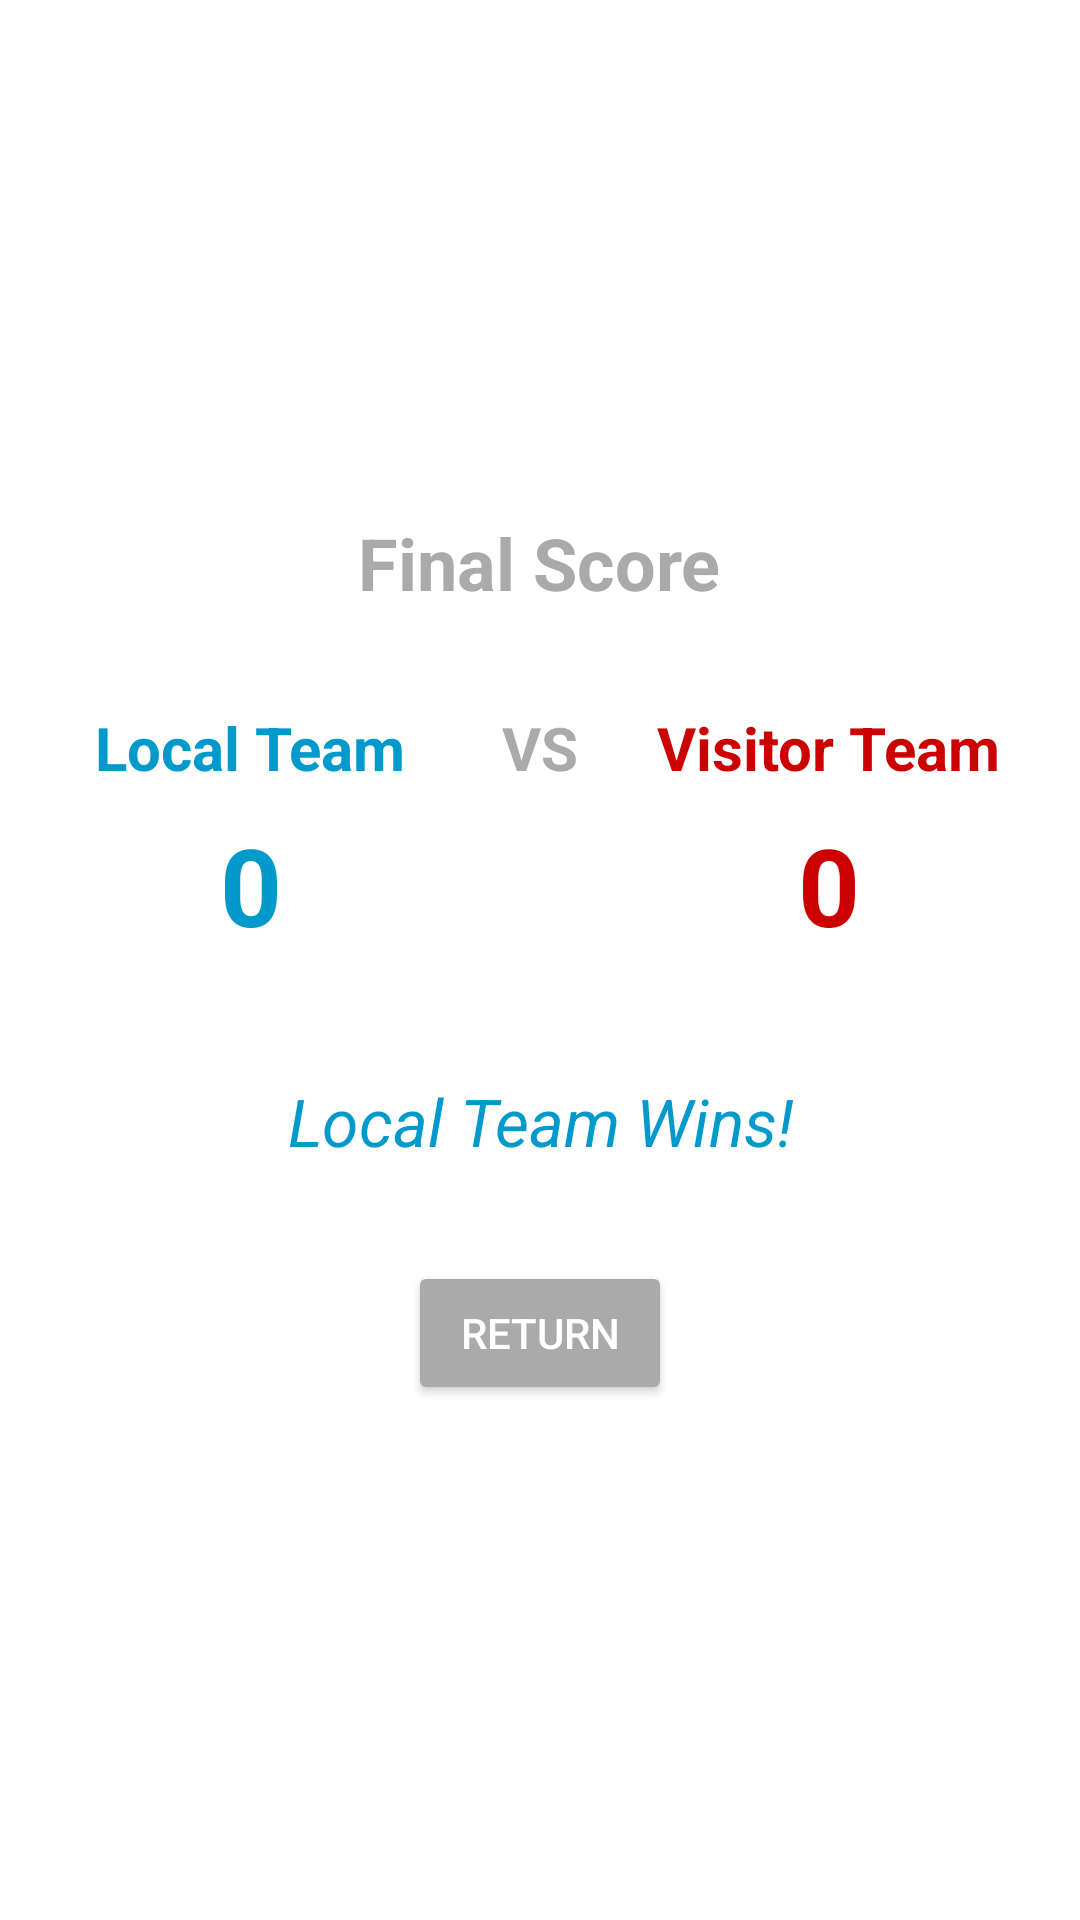

Here is an Android app screen rendered from its layout file. Give the layout XML and the strings, colors and styles it references.
<!-- AndroidManifest.xml: application theme Theme.ContadorBaloncesto -->
<!-- res/layout/activity_score.xml -->
<?xml version="1.0" encoding="utf-8"?>
<LinearLayout
    xmlns:android="http://schemas.android.com/apk/res/android"
    android:layout_width="match_parent"
    android:layout_height="match_parent"
    android:orientation="vertical"
    android:padding="16dp"
    android:gravity="center"
    android:background="@android:color/background_light">

    
    <TextView
        android:id="@+id/tv_final_score"
        android:layout_width="wrap_content"
        android:layout_height="wrap_content"
        android:text="@string/finalScore"
        android:textSize="24sp"
        android:textStyle="bold"
        android:layout_marginBottom="16dp"
        android:textColor="@android:color/darker_gray" />

    
    <LinearLayout
        android:layout_width="match_parent"
        android:layout_height="wrap_content"
        android:orientation="horizontal"
        android:paddingVertical="16dp">

        
        <LinearLayout
            android:layout_width="0dp"
            android:layout_height="wrap_content"
            android:layout_weight="1"
            android:orientation="vertical"
            android:gravity="center">

            <TextView
                android:id="@+id/tv_team_local"
                android:layout_width="wrap_content"
                android:layout_height="wrap_content"
                android:text="@string/localTeam"
                android:textSize="20sp"
                android:textStyle="bold"
                android:textColor="@android:color/holo_blue_dark"
                android:layout_marginBottom="8dp" />

            <TextView
                android:id="@+id/tv_score_local"
                android:layout_width="wrap_content"
                android:layout_height="wrap_content"
                android:text="@string/zero"
                android:textSize="36sp"
                android:textStyle="bold"
                android:textColor="@android:color/holo_blue_dark" />
        </LinearLayout>

        
        <TextView
            android:layout_width="wrap_content"
            android:layout_height="wrap_content"
            android:text="@string/versus"
            android:textSize="20sp"
            android:textStyle="bold"
            android:layout_marginHorizontal="16dp"
            android:textColor="@android:color/darker_gray" />

        
        <LinearLayout
            android:layout_width="0dp"
            android:layout_height="wrap_content"
            android:layout_weight="1"
            android:orientation="vertical"
            android:gravity="center">

            <TextView
                android:id="@+id/tv_team_visitor"
                android:layout_width="wrap_content"
                android:layout_height="wrap_content"
                android:text="@string/visitorTeam"
                android:textSize="20sp"
                android:textStyle="bold"
                android:textColor="@android:color/holo_red_dark"
                android:layout_marginBottom="8dp" />

            <TextView
                android:id="@+id/tv_score_visitor"
                android:layout_width="wrap_content"
                android:layout_height="wrap_content"
                android:text="@string/zero"
                android:textSize="36sp"
                android:textStyle="bold"
                android:textColor="@android:color/holo_red_dark" />
        </LinearLayout>
    </LinearLayout>

    
    <TextView
        android:id="@+id/tv_result"
        android:layout_width="wrap_content"
        android:layout_height="wrap_content"
        android:text="@string/localWins"
        android:textSize="22sp"
        android:textStyle="italic"
        android:layout_marginTop="24dp"
        android:layout_marginBottom="32dp"
        android:textColor="@android:color/holo_blue_dark"
        android:gravity="center" />

    
    <Button
        android:id="@+id/btn_back_to_main"
        android:layout_width="wrap_content"
        android:layout_height="wrap_content"
        android:text="@string/comeBack"
        android:backgroundTint="@android:color/darker_gray"
        android:textColor="@android:color/white"
        android:padding="12dp" />
</LinearLayout>
<!-- resources referenced by this layout -->
<resources>
  <string name="comeBack">Return</string>
  <string name="finalScore">Final Score</string>
  <string name="localTeam">Local Team</string>
  <string name="localWins">Local Team Wins!</string>
  <string name="versus">VS</string>
  <string name="visitorTeam">Visitor Team</string>
  <string name="zero">0</string>
  <style name="Theme.ContadorBaloncesto" parent="Base.Theme.ContadorBaloncesto" />
  <style name="Base.Theme.ContadorBaloncesto" parent="Theme.Material3.DayNight.NoActionBar">
          
          
      </style>
</resources>
